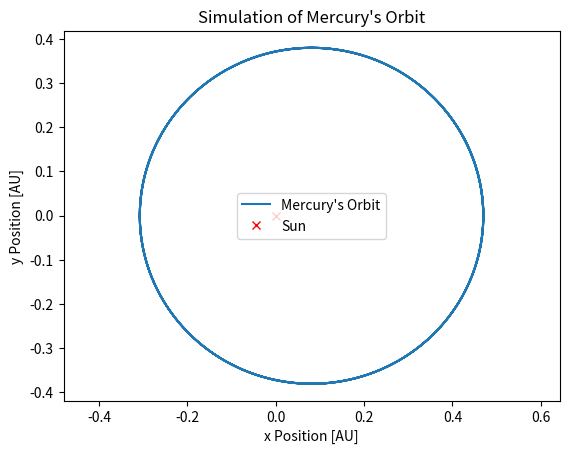
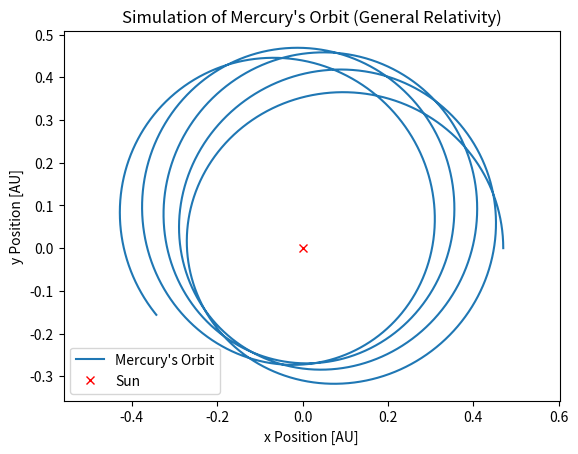

The script that saved these images, in order:
"""
Simulation of Mercury's Orbit

[redacted]
Purpose: Simulating Mercury's orbit using the Euler-Cromer method and accounting for general relativity effects.
"""

import numpy as np
import matplotlib.pyplot as plt

# Constants
Ms = 2.0e30  # Sun's mass in kg
AU = 1.496e11  # Astronomical Unit in m
G = 6.67e-11  # Gravitational constant in m^3 kg^-1 s^-2
E_year = 365 * 24 * 60 * 60  # Earth year in seconds


# Function F(x, r) for Newtonian gravity
def F(x, r):
    """Compute the force based on the x-direction acceleration."""
    return -(G * Ms * x) / (r**3)


# Simulation parameters
dt = 0.0001 * E_year
time_array = np.arange(0, E_year, dt)
number_steps = len(time_array)

# Arrays for positions and velocities
x = np.empty(number_steps)
y = np.empty(number_steps)
v_x = np.empty(number_steps)
v_y = np.empty(number_steps)

# Initial conditions
x[0] = 0.47 * AU
y[0] = 0.0 * AU
v_x[0] = 0.0 * AU / E_year
v_y[0] = 8.17 * AU / E_year

# Euler-Cromer method for orbital simulation
for i in range(number_steps - 1):
    r = np.sqrt(x[i] ** 2 + y[i] ** 2)
    v_x[i + 1] = v_x[i] + dt * F(x[i], r)
    v_y[i + 1] = v_y[i] + dt * F(y[i], r)
    x[i + 1] = x[i] + dt * v_x[i + 1]
    y[i + 1] = y[i] + dt * v_y[i + 1]

# Plotting Mercury's Orbit
plt.figure(dpi=200)
plt.title("Simulation of Mercury's Orbit")
plt.axis("equal")
plt.plot(x / AU, y / AU, label="Mercury's Orbit")
plt.plot(0, 0, "rx", label="Sun")
plt.xlabel("x Position [AU]")
plt.ylabel("y Position [AU]")
plt.legend()
plt.savefig("mercurys_orbit_newtonian.png")

# General Relativity Part
alpha = 0.01 * AU**2


# Function F_g(x_g, r_g) for General Relativity
def F_g(x_g, r_g):
    """General relativity version of Newtonian orbit equation."""
    return (-(G * Ms * x_g) / (r_g**3)) * (1 + alpha / (r_g**2))


# Arrays for GR simulation
x_g = np.empty(number_steps)
y_g = np.empty(number_steps)
v_x_g = np.empty(number_steps)
v_y_g = np.empty(number_steps)

# Initial conditions
x_g[0] = 0.47 * AU
y_g[0] = 0.0 * AU
v_x_g[0] = 0.0 * AU / E_year
v_y_g[0] = 8.17 * AU / E_year

# Euler-Cromer method for GR simulation
for i in range(number_steps - 1):
    r_g = np.sqrt(x_g[i] ** 2 + y_g[i] ** 2)
    v_x_g[i + 1] = v_x_g[i] + dt * F_g(x_g[i], r_g)
    v_y_g[i + 1] = v_y_g[i] + dt * F_g(y_g[i], r_g)
    x_g[i + 1] = x_g[i] + dt * v_x_g[i + 1]
    y_g[i + 1] = y_g[i] + dt * v_y_g[i + 1]

# Plotting Mercury's Orbit (General Relativity)
plt.figure(dpi=200)
plt.title("Simulation of Mercury's Orbit (General Relativity)")
plt.axis("equal")
plt.plot(x_g / AU, y_g / AU, label="Mercury's Orbit")
plt.plot(0, 0, "rx", label="Sun")
plt.xlabel("x Position [AU]")
plt.ylabel("y Position [AU]")
plt.legend()
plt.savefig("mercurys_orbit_general_relativity.png")
